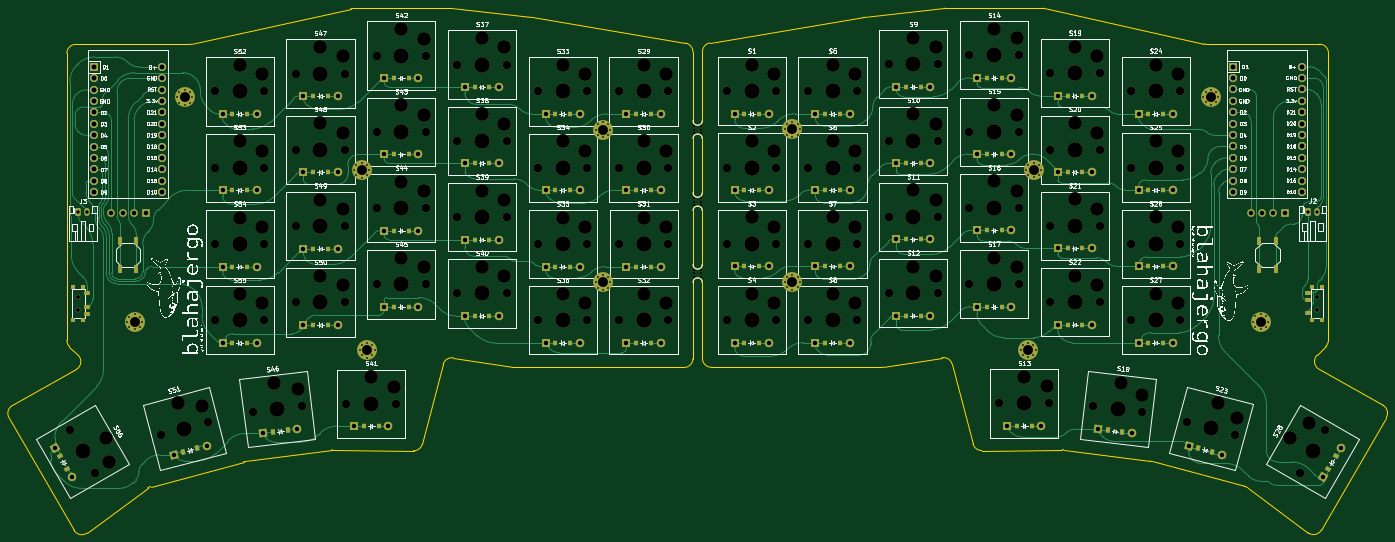
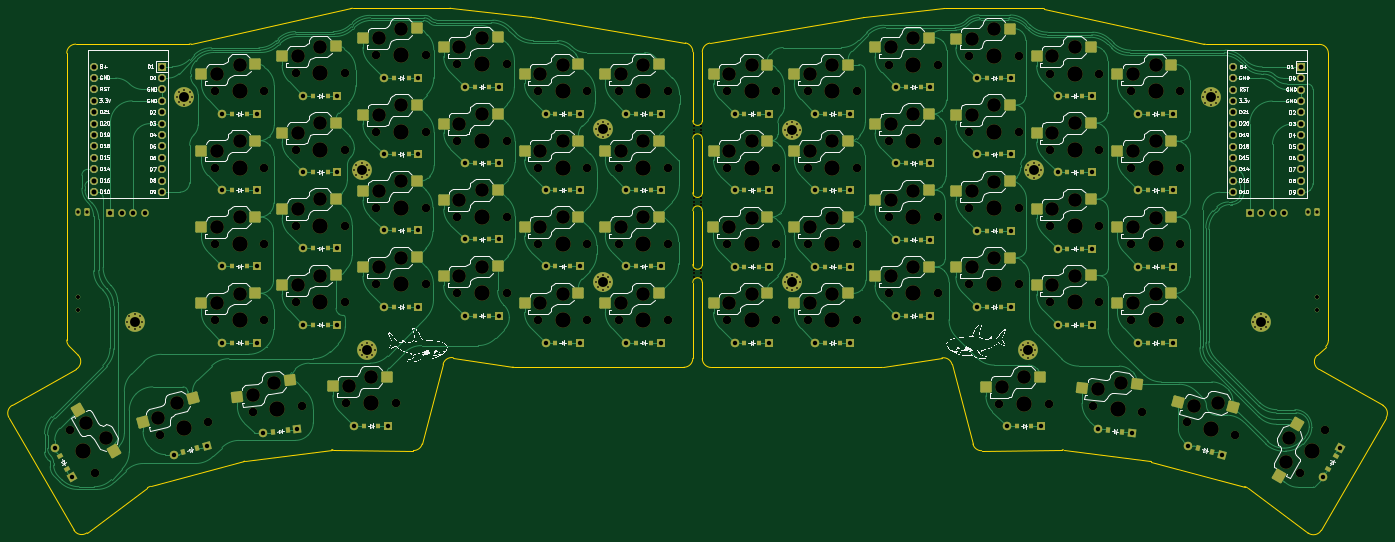
Circuit board: 11 layer files. Board 306.9 x 116.9 mm.
- bottom_copper: blahajergo-CuBottom.gbr (98380 bytes)
- top_copper: blahajergo-CuTop.gbr (81472 bytes)
- outline: blahajergo-EdgeCuts.gbr (5816 bytes)
- bottom_mask: blahajergo-MaskBottom.gbr (28992 bytes)
- top_mask: blahajergo-MaskTop.gbr (25669 bytes)
- drill: blahajergo-NPTH.drl (5484 bytes)
- drill: blahajergo-PTH.drl (5146 bytes)
- paste: blahajergo-PasteBottom.gbr (10383 bytes)
- paste: blahajergo-PasteTop.gbr (5738 bytes)
- bottom_silk: blahajergo-SilkBottom.gbr (337708 bytes)
- top_silk: blahajergo-SilkTop.gbr (481424 bytes)

=== bottom_copper: blahajergo-CuBottom.gbr (98380 bytes, source omitted) ===
=== top_copper: blahajergo-CuTop.gbr (81472 bytes, source omitted) ===
=== outline: blahajergo-EdgeCuts.gbr ===
%TF.GenerationSoftware,KiCad,Pcbnew,7.0.10*%
%TF.CreationDate,2024-02-10T22:50:59-05:00*%
%TF.ProjectId,blahajergo,626c6168-616a-4657-9267-6f2e6b696361,rev?*%
%TF.SameCoordinates,Original*%
%TF.FileFunction,Profile,NP*%
%FSLAX46Y46*%
G04 Gerber Fmt 4.6, Leading zero omitted, Abs format (unit mm)*
G04 Created by KiCad (PCBNEW 7.0.10) date 2024-02-10 22:50:59*
%MOMM*%
%LPD*%
G01*
G04 APERTURE LIST*
%TA.AperFunction,Profile*%
%ADD10C,0.100000*%
%TD*%
%TA.AperFunction,Profile*%
%ADD11C,0.150000*%
%TD*%
G04 APERTURE END LIST*
D10*
X215756690Y-168143310D02*
G75*
G03*
X217756647Y-170143310I2000010J10D01*
G01*
X336595359Y-196662472D02*
X315841645Y-191101531D01*
X75746157Y-206456185D02*
G75*
G03*
X78672652Y-207060328I1732043J999985D01*
G01*
X213656690Y-147243310D02*
G75*
G03*
X215756690Y-147243310I1050000J0D01*
G01*
X76256431Y-170619855D02*
G75*
G03*
X76686213Y-167460588I-981841J1742435D01*
G01*
X213653135Y-99881150D02*
G75*
G03*
X211981903Y-97908362I-1999935J50D01*
G01*
X62020688Y-178641184D02*
G75*
G03*
X61270456Y-181383646I982112J-1742516D01*
G01*
X160249422Y-168037625D02*
G75*
G03*
X157998027Y-169505670I-316522J-1974975D01*
G01*
X213656691Y-151233310D02*
X213653105Y-168186896D01*
X327542332Y-98095676D02*
G75*
G03*
X327976191Y-98143310I433768J1951176D01*
G01*
X350737129Y-207016703D02*
G75*
G03*
X353663643Y-206412627I1194471J1604203D01*
G01*
X113568107Y-191145117D02*
X92814393Y-196706058D01*
X368139297Y-181340060D02*
X353663643Y-206412627D01*
X92137537Y-197033795D02*
X78672653Y-207060329D01*
X354668225Y-165479545D02*
X352723539Y-167417002D01*
X353153316Y-170576278D02*
X367389047Y-178597628D01*
X213656690Y-115193310D02*
G75*
G03*
X215756690Y-115193310I1050000J0D01*
G01*
X159763197Y-90199128D02*
X177598935Y-92180877D01*
X213656690Y-119193310D02*
X213656690Y-131243310D01*
X368139330Y-181340079D02*
G75*
G03*
X367389047Y-178597628I-1732130J999979D01*
G01*
X295958424Y-188491719D02*
X278013208Y-188689526D01*
X101433561Y-98186901D02*
G75*
G03*
X101867422Y-98139269I139J1998501D01*
G01*
X355256690Y-100143310D02*
G75*
G03*
X353256647Y-98143310I-1999890J110D01*
G01*
X76153105Y-98186896D02*
X101433561Y-98186896D01*
X211653105Y-170186896D02*
X173812437Y-170186896D01*
X62020705Y-178641214D02*
X76256436Y-170619864D01*
X215756690Y-147243310D02*
X215756690Y-135243310D01*
X215756690Y-151253216D02*
X215756647Y-168143310D01*
X177706870Y-92195857D02*
X211981903Y-97908362D01*
X296241033Y-188508639D02*
G75*
G03*
X295958424Y-188491718I-260433J-1981161D01*
G01*
X101867422Y-98139270D02*
X137438788Y-90234522D01*
X269867418Y-90143310D02*
G75*
G03*
X269646555Y-90155544I-18J-1999490D01*
G01*
X352723598Y-167417061D02*
G75*
G03*
X353153317Y-170576276I1411502J-1416839D01*
G01*
X215756690Y-135243310D02*
G75*
G03*
X213656690Y-135243310I-1050000J0D01*
G01*
X215756647Y-99837564D02*
X215756690Y-115193310D01*
X151396544Y-188733112D02*
X133451328Y-188535305D01*
X215756709Y-151253216D02*
G75*
G03*
X213656692Y-151233310I-1050009J9916D01*
G01*
X350737099Y-207016743D02*
X337272215Y-196990209D01*
X271411744Y-169462079D02*
G75*
G03*
X269160328Y-167994029I-1934744J-506721D01*
G01*
X215756690Y-131243310D02*
X215756690Y-119193310D01*
X217427848Y-97864767D02*
G75*
G03*
X215756647Y-99837564I328852J-1972833D01*
G01*
X173495781Y-170161672D02*
G75*
G03*
X173812437Y-170186896I316819J1977072D01*
G01*
X213656690Y-131243310D02*
G75*
G03*
X215756690Y-131243310I1050000J0D01*
G01*
X211653105Y-170186905D02*
G75*
G03*
X213653105Y-168186896I95J1999905D01*
G01*
X74153105Y-164106286D02*
X74153105Y-100186896D01*
X327976191Y-98143310D02*
X353256647Y-98143310D01*
X213656690Y-115193310D02*
X213653105Y-99881150D01*
X269867418Y-90143310D02*
X291537103Y-90143310D01*
X315841645Y-191101532D02*
G75*
G03*
X315584572Y-191050430I-517245J-1929868D01*
G01*
X137872649Y-90186896D02*
X159542334Y-90186896D01*
X75746109Y-206456213D02*
X61270455Y-181383646D01*
X255597315Y-170143310D02*
X217756647Y-170143310D01*
X255597315Y-170143307D02*
G75*
G03*
X255913970Y-170118082I-115J2001607D01*
G01*
X251810817Y-92137289D02*
G75*
G03*
X251702882Y-92152272I220983J-1988211D01*
G01*
X355256647Y-100143310D02*
X355256647Y-164062700D01*
X213656690Y-135243310D02*
X213656690Y-147243310D01*
X76686213Y-167460588D02*
X74741527Y-165523131D01*
X217427849Y-97864776D02*
X251702882Y-92152271D01*
X354668244Y-165479564D02*
G75*
G03*
X355256648Y-164062700I-1411444J1416764D01*
G01*
X173495782Y-170161669D02*
X160249425Y-168037615D01*
X337272218Y-196990205D02*
G75*
G03*
X336595360Y-196662472I-1194518J-1604195D01*
G01*
X113825181Y-191094020D02*
G75*
G03*
X113568107Y-191145118I260619J-1983380D01*
G01*
X133451328Y-188535304D02*
G75*
G03*
X133168719Y-188552230I-21928J-2001696D01*
G01*
X215756690Y-119193310D02*
G75*
G03*
X213656690Y-119193310I-1050000J0D01*
G01*
X291970966Y-90190927D02*
G75*
G03*
X291537103Y-90143310I-433766J-1951873D01*
G01*
X151396544Y-188733127D02*
G75*
G03*
X153353333Y-187239953I22156J1999727D01*
G01*
X76153105Y-98186905D02*
G75*
G03*
X74153105Y-100186896I95J-2000095D01*
G01*
X137872649Y-90186898D02*
G75*
G03*
X137438788Y-90234523I-49J-1999602D01*
G01*
X159763196Y-90199134D02*
G75*
G03*
X159542334Y-90186896I-220996J-1989266D01*
G01*
X251810817Y-92137291D02*
X269646555Y-90155542D01*
X276056374Y-187196379D02*
G75*
G03*
X278013208Y-188689527I1934626J506579D01*
G01*
X276056419Y-187196367D02*
X271411726Y-169462084D01*
X133168719Y-188552229D02*
X113825180Y-191094015D01*
D11*
X92814391Y-196706052D02*
G75*
G03*
X92137537Y-197033795I517509J-1931548D01*
G01*
D10*
X315584572Y-191050429D02*
X296241033Y-188508643D01*
X269160327Y-167994029D02*
X255913970Y-170118083D01*
X157998026Y-169505670D02*
X153353333Y-187239953D01*
X177706870Y-92195855D02*
G75*
G03*
X177598935Y-92180877I-328470J-1970645D01*
G01*
X291970964Y-90190936D02*
X327542330Y-98095684D01*
X74153084Y-164106286D02*
G75*
G03*
X74741527Y-165523131I1999916J-14D01*
G01*
M02*

=== bottom_mask: blahajergo-MaskBottom.gbr (28992 bytes, source omitted) ===
=== top_mask: blahajergo-MaskTop.gbr (25669 bytes, source omitted) ===
=== drill: blahajergo-NPTH.drl (5484 bytes, source omitted) ===
=== drill: blahajergo-PTH.drl ===
M48
; DRILL file {KiCad 7.0.10} date Sat 10 Feb 2024 10:50:59 PM EST
; FORMAT={-:-/ absolute / inch / decimal}
; #@! TF.CreationDate,2024-02-10T22:50:59-05:00
; #@! TF.GenerationSoftware,Kicad,Pcbnew,7.0.10
; #@! TF.FileFunction,Plated,1,2,PTH
FMAT,2
INCH
; #@! TA.AperFunction,Plated,PTH,ComponentDrill
T1C0.0157
; #@! TA.AperFunction,Plated,PTH,ComponentDrill
T2C0.0295
; #@! TA.AperFunction,Plated,PTH,ComponentDrill
T3C0.0390
; #@! TA.AperFunction,Plated,PTH,ComponentDrill
T4C0.0394
; #@! TA.AperFunction,Plated,PTH,ComponentDrill
T5C0.0430
; #@! TA.AperFunction,Plated,PTH,ComponentDrill
T6C0.0866
%
G90
G05
T1
X3.4497Y-6.2992
X3.4687Y-6.2532
X3.4687Y-6.3451
X3.5146Y-6.2342
X3.5146Y-6.3641
X3.5606Y-6.2532
X3.5606Y-6.3451
X3.5796Y-6.2992
X3.8866Y-4.3315
X3.9056Y-4.2856
X3.9056Y-4.3774
X3.9516Y-4.2665
X3.9516Y-4.3965
X3.9975Y-4.2856
X3.9975Y-4.3774
X4.0165Y-4.3315
X5.4401Y-4.969
X5.4591Y-4.923
X5.4591Y-5.0149
X5.4895Y-6.548
X5.505Y-4.904
X5.505Y-5.0339
X5.5085Y-6.5021
X5.5085Y-6.594
X5.551Y-4.923
X5.551Y-5.0149
X5.5545Y-6.4831
X5.5545Y-6.613
X5.57Y-4.969
X5.6004Y-6.5021
X5.6004Y-6.594
X5.6194Y-6.548
X7.558Y-5.9527
X7.5582Y-4.6137
X7.577Y-5.9068
X7.577Y-5.9986
X7.5772Y-4.5677
X7.5772Y-4.6596
X7.6229Y-5.8878
X7.6229Y-6.0177
X7.6232Y-4.5487
X7.6232Y-4.6786
X7.6688Y-5.9068
X7.6688Y-5.9986
X7.6691Y-4.5677
X7.6691Y-4.6596
X7.6879Y-5.9527
X7.6881Y-4.6137
X9.2178Y-4.6119
X9.2178Y-5.9515
X9.2368Y-4.566
X9.2368Y-4.6579
X9.2368Y-5.9056
X9.2368Y-5.9974
X9.2827Y-4.547
X9.2827Y-4.6769
X9.2827Y-5.8865
X9.2827Y-6.0165
X9.3287Y-4.566
X9.3287Y-4.6579
X9.3287Y-5.9056
X9.3287Y-5.9974
X9.3477Y-4.6119
X9.3477Y-5.9515
X11.2865Y-6.5463
X11.3055Y-6.5004
X11.3055Y-6.5922
X11.3359Y-4.9673
X11.3514Y-6.4814
X11.3514Y-6.6113
X11.3549Y-4.9213
X11.3549Y-5.0132
X11.3974Y-6.5004
X11.3974Y-6.5922
X11.4009Y-4.9023
X11.4009Y-5.0322
X11.4164Y-6.5463
X11.4468Y-4.9213
X11.4468Y-5.0132
X11.4658Y-4.9673
X12.8894Y-4.3298
X12.9084Y-4.2839
X12.9084Y-4.3757
X12.9543Y-4.2648
X12.9543Y-4.3947
X13.0003Y-4.2839
X13.0003Y-4.3757
X13.0193Y-4.3298
X13.326Y-6.298
X13.3451Y-6.252
X13.3451Y-6.3439
X13.391Y-6.233
X13.391Y-6.3629
X13.4369Y-6.252
X13.4369Y-6.3439
X13.456Y-6.298
T2
X3.0201Y-5.3398
X3.0988Y-5.3398
X13.8073Y-5.3383
X13.8861Y-5.3383
T3
X2.8141Y-7.4041
X2.9641Y-7.6639
X3.8569Y-7.4658
X4.1467Y-7.3882
X4.2852Y-4.4759
X4.2852Y-5.1452
X4.2852Y-5.8144
X4.2852Y-6.4837
X4.5852Y-4.4759
X4.5852Y-5.1452
X4.5852Y-5.8144
X4.5852Y-6.4837
X4.6433Y-7.2787
X4.9411Y-7.2422
X4.9938Y-4.3184
X4.9938Y-4.9877
X4.9938Y-5.657
X4.9938Y-6.3263
X5.2938Y-4.3184
X5.2938Y-4.9877
X5.2938Y-5.657
X5.2938Y-6.3263
X5.4389Y-7.2146
X5.7022Y-5.499
X5.7025Y-4.1609
X5.7025Y-4.8302
X5.7025Y-6.1688
X5.7389Y-7.2146
X6.0022Y-5.499
X6.0025Y-4.1609
X6.0025Y-4.8302
X6.0025Y-6.1688
X6.4111Y-4.2396
X6.4111Y-4.9089
X6.4111Y-5.5782
X6.4111Y-6.2475
X6.7111Y-4.2396
X6.7111Y-4.9089
X6.7111Y-5.5782
X6.7111Y-6.2475
X7.1198Y-4.4759
X7.1198Y-5.1452
X7.1198Y-5.8144
X7.1198Y-6.4837
X7.4198Y-4.4759
X7.4198Y-5.1452
X7.4198Y-5.8144
X7.4198Y-6.4837
X7.8285Y-4.4759
X7.8285Y-5.1452
X7.8285Y-5.8144
X7.8285Y-6.4837
X8.1285Y-4.4759
X8.1285Y-5.1452
X8.1285Y-5.8144
X8.1285Y-6.4837
X8.7774Y-4.4741
X8.7774Y-5.1434
X8.7774Y-5.8127
X8.7774Y-6.482
X9.0774Y-4.4741
X9.0774Y-5.1434
X9.0774Y-5.8127
X9.0774Y-6.482
X9.4861Y-4.4741
X9.4861Y-5.1434
X9.4861Y-5.8127
X9.4861Y-6.482
X9.7861Y-4.4741
X9.7861Y-5.1434
X9.7861Y-5.8127
X9.7861Y-6.482
X10.1947Y-4.2379
X10.1947Y-4.9072
X10.1947Y-5.5765
X10.1947Y-6.2458
X10.4947Y-4.2379
X10.4947Y-4.9072
X10.4947Y-5.5765
X10.4947Y-6.2458
X10.9034Y-4.1592
X10.9034Y-4.8285
X10.9034Y-5.4978
X10.9034Y-6.1671
X11.167Y-7.2129
X11.2034Y-4.1592
X11.2034Y-4.8285
X11.2034Y-5.4978
X11.2034Y-6.1671
X11.467Y-7.2129
X11.6121Y-4.3167
X11.6121Y-4.986
X11.6121Y-5.6552
X11.6121Y-6.3245
X11.9121Y-4.3167
X11.9121Y-4.986
X11.9121Y-5.6552
X11.9121Y-6.3245
X11.9648Y-7.2404
X12.2626Y-7.277
X12.3207Y-4.4741
X12.3207Y-5.1434
X12.3207Y-5.8127
X12.3207Y-6.482
X12.6207Y-4.4741
X12.6207Y-5.1434
X12.6207Y-5.8127
X12.6207Y-6.482
X12.7592Y-7.3865
X13.049Y-7.4641
X13.9418Y-7.6622
X14.0918Y-7.4024
T4
X3.3094Y-5.3433
X3.4094Y-5.3433
X3.5094Y-5.3433
X3.6094Y-5.3433
X13.3032Y-5.3416
X13.4032Y-5.3416
X13.5032Y-5.3416
X13.6032Y-5.3416
T5
X3.156Y-4.0633
X3.156Y-4.1633
X3.156Y-4.2633
X3.156Y-4.3633
X3.156Y-4.4633
X3.156Y-4.5633
X3.156Y-4.6633
X3.156Y-4.7633
X3.156Y-4.8633
X3.156Y-4.9633
X3.156Y-5.0633
X3.156Y-5.1633
X3.756Y-4.0633
X3.756Y-4.1633
X3.756Y-4.2633
X3.756Y-4.3633
X3.756Y-4.4633
X3.756Y-4.5633
X3.756Y-4.6633
X3.756Y-4.7633
X3.756Y-4.8633
X3.756Y-4.9633
X3.756Y-5.0633
X3.756Y-5.1633
X13.1499Y-4.0616
X13.1499Y-4.1616
X13.1499Y-4.2616
X13.1499Y-4.3616
X13.1499Y-4.4616
X13.1499Y-4.5616
X13.1499Y-4.6616
X13.1499Y-4.7616
X13.1499Y-4.8616
X13.1499Y-4.9616
X13.1499Y-5.0616
X13.1499Y-5.1616
X13.7499Y-4.0616
X13.7499Y-4.1616
X13.7499Y-4.2616
X13.7499Y-4.3616
X13.7499Y-4.4616
X13.7499Y-4.5616
X13.7499Y-4.6616
X13.7499Y-4.7616
X13.7499Y-4.8616
X13.7499Y-4.9616
X13.7499Y-5.0616
X13.7499Y-5.1616
T6
X3.5146Y-6.2992
X3.9516Y-4.3315
X5.505Y-4.969
X5.5545Y-6.548
X7.6229Y-5.9527
X7.6232Y-4.6137
X9.2827Y-4.6119
X9.2827Y-5.9515
X11.3514Y-6.5463
X11.4009Y-4.9673
X12.9543Y-4.3298
X13.391Y-6.298
M30

=== paste: blahajergo-PasteBottom.gbr (10383 bytes, source omitted) ===
=== paste: blahajergo-PasteTop.gbr ===
%TF.GenerationSoftware,KiCad,Pcbnew,7.0.10*%
%TF.CreationDate,2024-02-10T22:50:59-05:00*%
%TF.ProjectId,blahajergo,626c6168-616a-4657-9267-6f2e6b696361,rev?*%
%TF.SameCoordinates,Original*%
%TF.FileFunction,Paste,Top*%
%TF.FilePolarity,Positive*%
%FSLAX46Y46*%
G04 Gerber Fmt 4.6, Leading zero omitted, Abs format (unit mm)*
G04 Created by KiCad (PCBNEW 7.0.10) date 2024-02-10 22:50:59*
%MOMM*%
%LPD*%
G01*
G04 APERTURE LIST*
G04 Aperture macros list*
%AMRotRect*
0 Rectangle, with rotation*
0 The origin of the aperture is its center*
0 $1 length*
0 $2 width*
0 $3 Rotation angle, in degrees counterclockwise*
0 Add horizontal line*
21,1,$1,$2,0,0,$3*%
G04 Aperture macros list end*
%ADD10R,0.900000X1.200000*%
%ADD11R,0.900000X0.900000*%
%ADD12R,1.250000X0.900000*%
%ADD13R,1.100000X1.800000*%
%ADD14RotRect,0.900000X1.200000X7.000000*%
%ADD15RotRect,0.900000X1.200000X15.000000*%
%ADD16RotRect,0.900000X1.200000X353.000000*%
%ADD17RotRect,0.900000X1.200000X60.000000*%
%ADD18RotRect,0.900000X1.200000X345.000000*%
%ADD19RotRect,0.900000X1.200000X300.000000*%
G04 APERTURE END LIST*
D10*
%TO.C,D29*%
X201003105Y-113686896D03*
X204303105Y-113686896D03*
%TD*%
%TO.C,D8*%
X243106647Y-164643310D03*
X246406647Y-164643310D03*
%TD*%
%TO.C,D37*%
X165003105Y-107686896D03*
X168303105Y-107686896D03*
%TD*%
%TO.C,D45*%
X147003105Y-156686896D03*
X150303105Y-156686896D03*
%TD*%
%TO.C,D1*%
X225106647Y-113643310D03*
X228406647Y-113643310D03*
%TD*%
%TO.C,D30*%
X201003105Y-130686896D03*
X204303105Y-130686896D03*
%TD*%
%TO.C,D41*%
X140307760Y-183250322D03*
X143607760Y-183250322D03*
%TD*%
%TO.C,D31*%
X201003105Y-147686896D03*
X204303105Y-147686896D03*
%TD*%
%TO.C,D54*%
X111003105Y-147686896D03*
X114303105Y-147686896D03*
%TD*%
%TO.C,D17*%
X279106647Y-156643310D03*
X282406647Y-156643310D03*
%TD*%
%TO.C,D4*%
X225106647Y-164643310D03*
X228406647Y-164643310D03*
%TD*%
%TO.C,D25*%
X315106647Y-130643310D03*
X318406647Y-130643310D03*
%TD*%
D11*
%TO.C,SW4*%
X75553105Y-159636896D03*
X77753105Y-159636896D03*
X75553105Y-152236896D03*
X77753105Y-152236896D03*
D12*
X78728105Y-153686896D03*
X78728105Y-156686896D03*
X78728105Y-158186896D03*
%TD*%
D10*
%TO.C,D19*%
X297106647Y-109643310D03*
X300406647Y-109643310D03*
%TD*%
D13*
%TO.C,SW3*%
X85933282Y-148244930D03*
X85933282Y-142044930D03*
X89633282Y-148244930D03*
X89633282Y-142044930D03*
%TD*%
D14*
%TO.C,D46*%
X120083433Y-184616384D03*
X123358835Y-184214216D03*
%TD*%
D15*
%TO.C,D51*%
X100052499Y-189072594D03*
X103240055Y-188218492D03*
%TD*%
D10*
%TO.C,D9*%
X261106647Y-107643310D03*
X264406647Y-107643310D03*
%TD*%
D16*
%TO.C,D18*%
X306050917Y-184170630D03*
X309326319Y-184572798D03*
%TD*%
D10*
%TO.C,D36*%
X183003105Y-164686896D03*
X186303105Y-164686896D03*
%TD*%
%TO.C,D50*%
X129003105Y-160686896D03*
X132303105Y-160686896D03*
%TD*%
%TO.C,D52*%
X111003105Y-113686896D03*
X114303105Y-113686896D03*
%TD*%
%TO.C,D39*%
X165003105Y-141686896D03*
X168303105Y-141686896D03*
%TD*%
%TO.C,D33*%
X183003105Y-113686896D03*
X186303105Y-113686896D03*
%TD*%
%TO.C,D53*%
X111003105Y-130686896D03*
X114303105Y-130686896D03*
%TD*%
%TO.C,D24*%
X315106647Y-113643310D03*
X318406647Y-113643310D03*
%TD*%
%TO.C,D48*%
X129003105Y-126686896D03*
X132303105Y-126686896D03*
%TD*%
%TO.C,D34*%
X183003105Y-130686896D03*
X186303105Y-130686896D03*
%TD*%
%TO.C,D43*%
X147003105Y-122686896D03*
X150303105Y-122686896D03*
%TD*%
%TO.C,D47*%
X129003105Y-109686896D03*
X132303105Y-109686896D03*
%TD*%
%TO.C,D44*%
X146997050Y-139673862D03*
X150297050Y-139673862D03*
%TD*%
%TO.C,D27*%
X315106647Y-164643310D03*
X318406647Y-164643310D03*
%TD*%
%TO.C,D42*%
X147003105Y-105686896D03*
X150303105Y-105686896D03*
%TD*%
%TO.C,D7*%
X243106647Y-147643310D03*
X246406647Y-147643310D03*
%TD*%
%TO.C,D2*%
X225106647Y-130643310D03*
X228406647Y-130643310D03*
%TD*%
%TO.C,D16*%
X279106647Y-139643310D03*
X282406647Y-139643310D03*
%TD*%
%TO.C,D14*%
X279106647Y-105643310D03*
X282406647Y-105643310D03*
%TD*%
D11*
%TO.C,SW2*%
X353856647Y-152193310D03*
X351656647Y-152193310D03*
X353856647Y-159593310D03*
X351656647Y-159593310D03*
D12*
X350681647Y-158143310D03*
X350681647Y-155143310D03*
X350681647Y-153643310D03*
%TD*%
D10*
%TO.C,D15*%
X279106647Y-122643310D03*
X282406647Y-122643310D03*
%TD*%
%TO.C,D38*%
X165003105Y-124686896D03*
X168303105Y-124686896D03*
%TD*%
D17*
%TO.C,D28*%
X355201688Y-192748655D03*
X356851688Y-189890771D03*
%TD*%
D10*
%TO.C,D32*%
X201003105Y-164686896D03*
X204303105Y-164686896D03*
%TD*%
%TO.C,D10*%
X261106647Y-124643310D03*
X264406647Y-124643310D03*
%TD*%
%TO.C,D11*%
X261106647Y-141643310D03*
X264406647Y-141643310D03*
%TD*%
%TO.C,D13*%
X285801992Y-183206736D03*
X289101992Y-183206736D03*
%TD*%
%TO.C,D21*%
X297106647Y-143643310D03*
X300406647Y-143643310D03*
%TD*%
%TO.C,D20*%
X297106647Y-126643310D03*
X300406647Y-126643310D03*
%TD*%
%TO.C,D22*%
X297106647Y-160643310D03*
X300406647Y-160643310D03*
%TD*%
%TO.C,D6*%
X243106647Y-130643310D03*
X246406647Y-130643310D03*
%TD*%
%TO.C,D26*%
X315106647Y-147643310D03*
X318406647Y-147643310D03*
%TD*%
D13*
%TO.C,SW1*%
X339776470Y-148201344D03*
X339776470Y-142001344D03*
X343476470Y-148201344D03*
X343476470Y-142001344D03*
%TD*%
D10*
%TO.C,D35*%
X183003105Y-147686896D03*
X186303105Y-147686896D03*
%TD*%
%TO.C,D3*%
X225106647Y-147643310D03*
X228406647Y-147643310D03*
%TD*%
%TO.C,D40*%
X165003105Y-158686896D03*
X168303105Y-158686896D03*
%TD*%
%TO.C,D12*%
X261106647Y-158643310D03*
X264406647Y-158643310D03*
%TD*%
D18*
%TO.C,D23*%
X326169697Y-188174906D03*
X329357253Y-189029008D03*
%TD*%
D10*
%TO.C,D5*%
X243106647Y-113643310D03*
X246406647Y-113643310D03*
%TD*%
%TO.C,D49*%
X129003105Y-143686896D03*
X132303105Y-143686896D03*
%TD*%
D19*
%TO.C,D56*%
X72558064Y-189934357D03*
X74208064Y-192792241D03*
%TD*%
D10*
%TO.C,D55*%
X111003105Y-164686896D03*
X114303105Y-164686896D03*
%TD*%
M02*

=== bottom_silk: blahajergo-SilkBottom.gbr (337708 bytes, source omitted) ===
=== top_silk: blahajergo-SilkTop.gbr (481424 bytes, source omitted) ===
